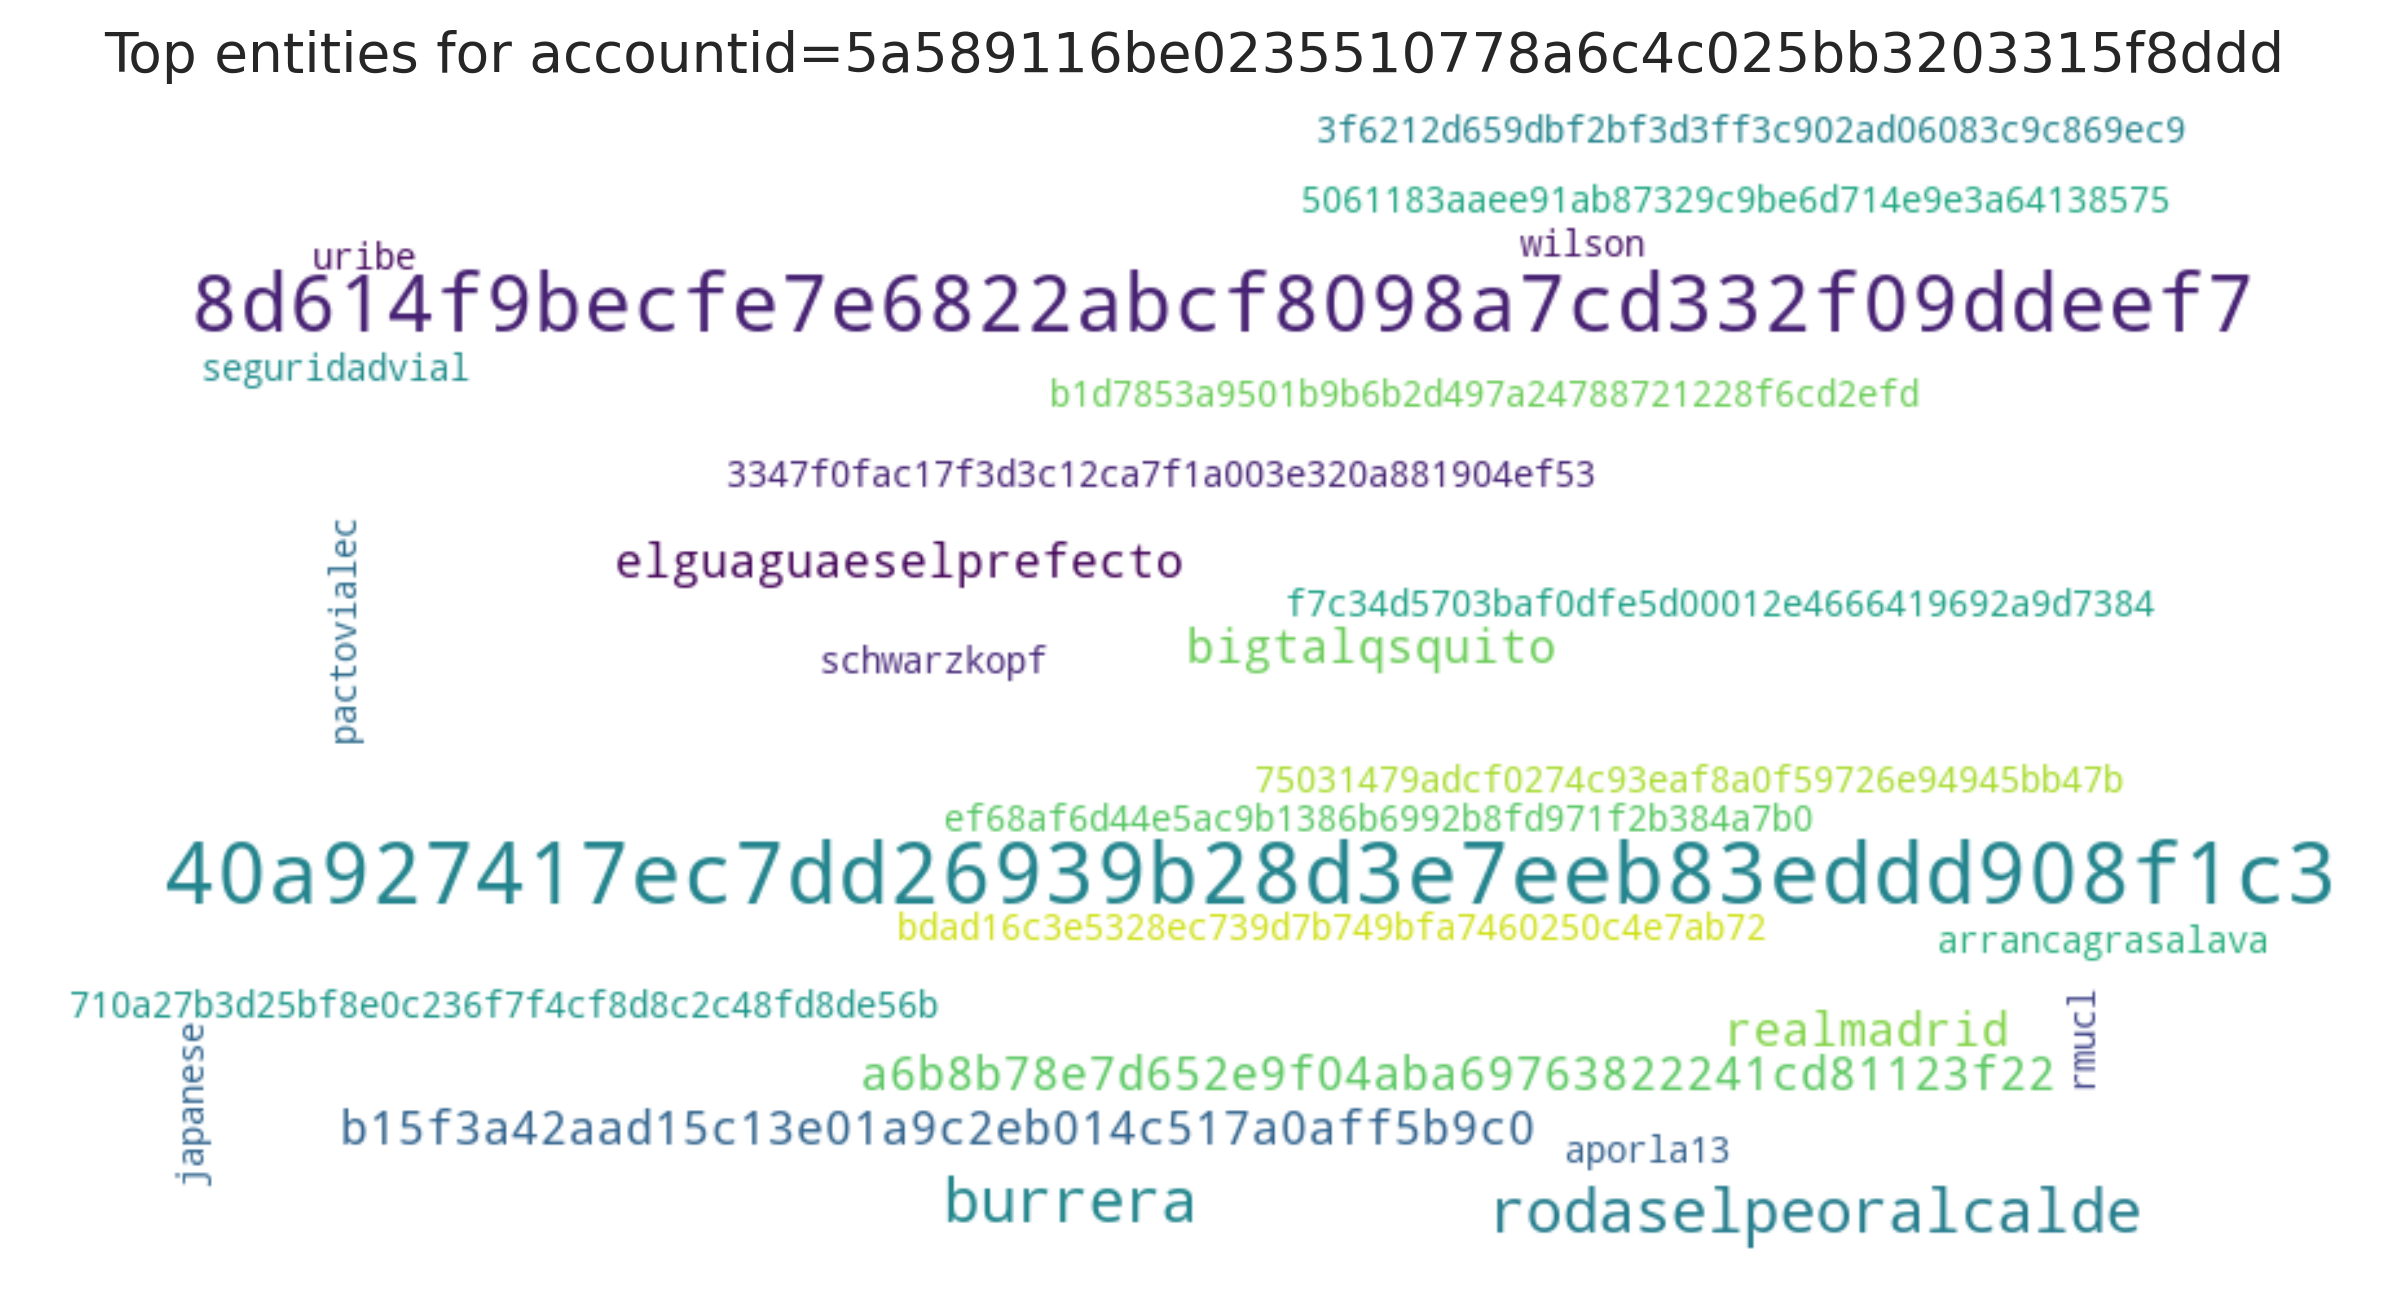

Values plotted in this chart, from the file beside it:
entity, count
40a927417ec7dd26939b28d3e7eeb83eddd908f1…, 8
8d614f9becfe7e6822abcf8098a7cd332f09ddee…, 7
burrera, 4
rodaselpeoralcalde, 4
realmadrid, 2
elguaguaeselprefecto, 2
bigtalqsquito, 2
b15f3a42aad15c13e01a9c2eb014c517a0aff5b9…, 2
a6b8b78e7d652e9f04aba69763822241cd81123f…, 2
pactovialec, 1
seguridadvial, 1
ef68af6d44e5ac9b1386b6992b8fd971f2b384a7…, 1
aporla13, 1
rmucl, 1
arrancagrasalava, 1
75031479adcf0274c93eaf8a0f59726e94945bb4…, 1
710a27b3d25bf8e0c236f7f4cf8d8c2c48fd8de5…, 1
b1d7853a9501b9b6b2d497a24788721228f6cd2e…, 1
bdad16c3e5328ec739d7b749bfa7460250c4e7ab…, 1
f7c34d5703baf0dfe5d00012e4666419692a9d73…, 1
5061183aaee91ab87329c9be6d714e9e3a641385…, 1
3f6212d659dbf2bf3d3ff3c902ad06083c9c869e…, 1
3347f0fac17f3d3c12ca7f1a003e320a881904ef…, 1
japanese, 1
uribe, 1
schwarzkopf, 1
wilson, 1
